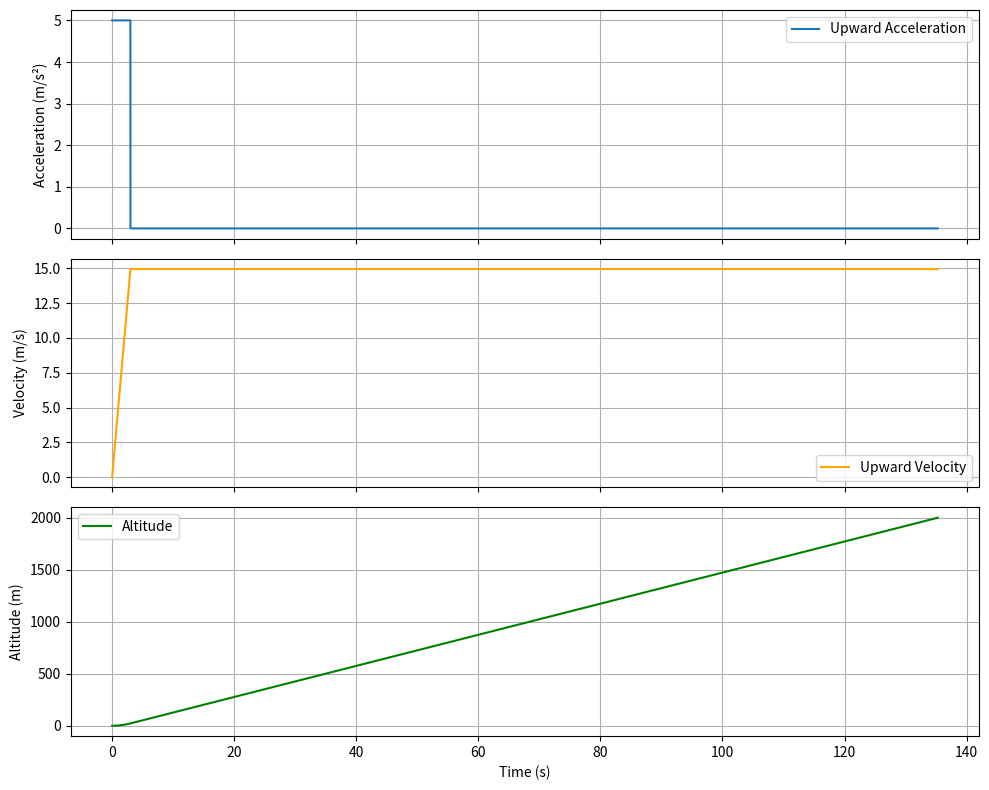

Write the Python code that produced this figure.
#### BAROMETER
# constant acceleration to about 5 m/s, then constant speed, then cutdown and start accelerating downward at 5m/s^2
# pressure random 0-100 kPa
# temperature random 0-100C

#### MPU
# constant acceleration to about 5 m/s, then constant speed, then cutdown and start accelerating downward at 5m/s^2
# xyz for acceleration calculated randomly
# gyro random between -pi/2 and pi/2
# temperature random 0-100C

#### GPS
# location random within 0.01 degrees of bell tower
# velocity calculated from time

#### Constants
# How high is cutdown? 
# Assuming a 0.01s period between baro and mpu datapoints, 0.5s period between gps datapoints

import numpy as np

# random number generator
rng = np.random.default_rng()

# Generate a random unit vector
X_VEC = rng.random(size=3) * 2 - 1
X_VEC /= np.linalg.norm(X_VEC)

# Generate a second vector and make it perpendicular to the first
temp_vec = rng.random(size=3) * 2 - 1
Y_VEC = temp_vec - np.dot(temp_vec, X_VEC) * X_VEC
Y_VEC /= np.linalg.norm(Y_VEC)

# Generate a third vector perpendicular to both
Z_VEC = np.cross(X_VEC, Y_VEC)
Z_VEC /= np.linalg.norm(Z_VEC)

GPS_CENTER = (40.4343, -86.9488)  # Bell Tower coordinates

class BaroData:
    def __init__(self, alt):
        self.alt = alt
        self.pressure = rng.random() * 100
        self.temperature = rng.random() * 100

    def __str__(self):
        return f"{self.temperature:.1f}, {self.pressure:.2f}, {self.alt:.2f}"

class MpuData:
    def __init__(self, accel):
        ac_up = [0, 0, accel]
        acx = np.dot(ac_up, X_VEC) / np.linalg.norm(X_VEC)
        acy = np.dot(ac_up, Y_VEC) / np.linalg.norm(Y_VEC)
        acz = np.dot(ac_up, Z_VEC) / np.linalg.norm(Z_VEC)
        self.accel = [acx, acy, acz]
        self.gyro = [rng.normal() * np.pi - np.pi / 2, rng.normal() * np.pi - np.pi / 2, rng.normal() * np.pi - np.pi / 2]
        self.temperature = rng.random() * 100

    def __str__(self):
        return f"{self.temperature:.1f}, {self.accel[0]:.3f}, {self.accel[1]:.3f}, {self.accel[2]:.3f}, {self.gyro[0]:.3f}, {self.gyro[1]:.3f}, {self.gyro[2]:.3f}"

class GpsData:
    def __init__(self, t, alt, prev_lat, prev_lon, prev_t):
        self.time = t
        self.lat = GPS_CENTER[0] + rng.random() * 0.0002 - 0.0001
        self.lon = GPS_CENTER[1] + rng.random() * 0.0002 - 0.0001
        self.alt = alt

        if abs(prev_t - t) <= 1e-5:
            self.vel = 0.0
            self.heading = 0.0
        else:
            temp_vel_part = np.array([self.lat - prev_lat, self.lon - prev_lon])
            self.vel = np.linalg.norm(temp_vel_part) / (t - prev_t) * 111200
            self.heading = np.angle(complex(temp_vel_part[0], temp_vel_part[1]), True)

    def __str__(self):
        return f"{self.lat:.5f}, {self.lon:.5f}, {self.alt:.2f}, {self.vel:.3}, {self.heading:.3f}, {self.time:.2f}"

time = np.linspace(0, 200, 20001)
upward_accel = np.zeros(20001)
upward_vel = np.zeros(20001)
alt = np.zeros(20001)

baro_file, mpu_file, gps_file = (open("baro2.csv", "w"), open("mpu2.csv", "w"), open("gps2.csv", "w"))
    
prev_gps = None

# first stage of trajectory: ascent acceleration
for i, t in enumerate(time[:300]):

    # gps prev data

    # trajectory 
    upward_accel[i] = 5
    upward_vel[i] = 5 * t
    alt[i] = 0.5 * 5 * t ** 2
    print(f"i: {i}, t: {t}, alt: {alt[i]}, upward_accel: {upward_accel[i]}, upward_vel: {upward_vel[i]}")


    baro_file.write(str(BaroData(alt[i])) + "\n")
    mpu_file.write(str(MpuData(upward_accel[i])) + "\n")

    if (i % 50 == 0):
        if prev_gps is None:
            prev_gps = GpsData(t, alt[i], GPS_CENTER[0], GPS_CENTER[1], 0)
            gps_file.write(str(prev_gps) + "\n")
        else:
            prev_gps = GpsData(t, alt[i], prev_gps.lat, prev_gps.lon, prev_gps.time)
            gps_file.write(str(prev_gps) + "\n")
            

# second stage of trajectory: ascent terminal velocity
t0 = time[i]
v0 = upward_vel[i]
h0 = alt[i]
while alt[i] < 2000: # 1600 meters = ~5000 ft
    i += 1

    t = time[i]
    upward_accel[i] = 0
    upward_vel[i] = v0
    alt[i] = v0 * (t - t0) + h0
    if i < 200:
        print(f"i: {i}, t: {t}, alt: {alt[i]}, upward_accel: {upward_accel[i]}, upward_vel: {upward_vel[i]}")

    baro_file.write(str(BaroData(alt[i])) + "\n")
    mpu_file.write(str(MpuData(upward_accel[i])) + "\n")

    if (i % 50 == 0):
        prev_gps = GpsData(t, alt[i], prev_gps.lat, prev_gps.lon, prev_gps.time)
        gps_file.write(str(prev_gps) + "\n")

i_f = i

baro_file.close()
mpu_file.close()
gps_file.close()

import matplotlib.pyplot as plt

print(f"Final index: {i_f}")

# Plotting the data
fig, axs = plt.subplots(3, 1, figsize=(10, 8), sharex=True)

# Upward acceleration
axs[0].plot(time[:i_f], upward_accel[:i_f], label="Upward Acceleration")
axs[0].set_ylabel("Acceleration (m/s²)")
axs[0].legend()
axs[0].grid()

# Upward velocity
axs[1].plot(time[:i_f], upward_vel[:i_f], label="Upward Velocity", color="orange")
axs[1].set_ylabel("Velocity (m/s)")
axs[1].legend()
axs[1].grid()

# Altitude
axs[2].plot(time[:i_f], alt[:i_f], label="Altitude", color="green")
axs[2].set_xlabel("Time (s)")
axs[2].set_ylabel("Altitude (m)")
axs[2].legend()
axs[2].grid()

plt.tight_layout()
plt.show()
